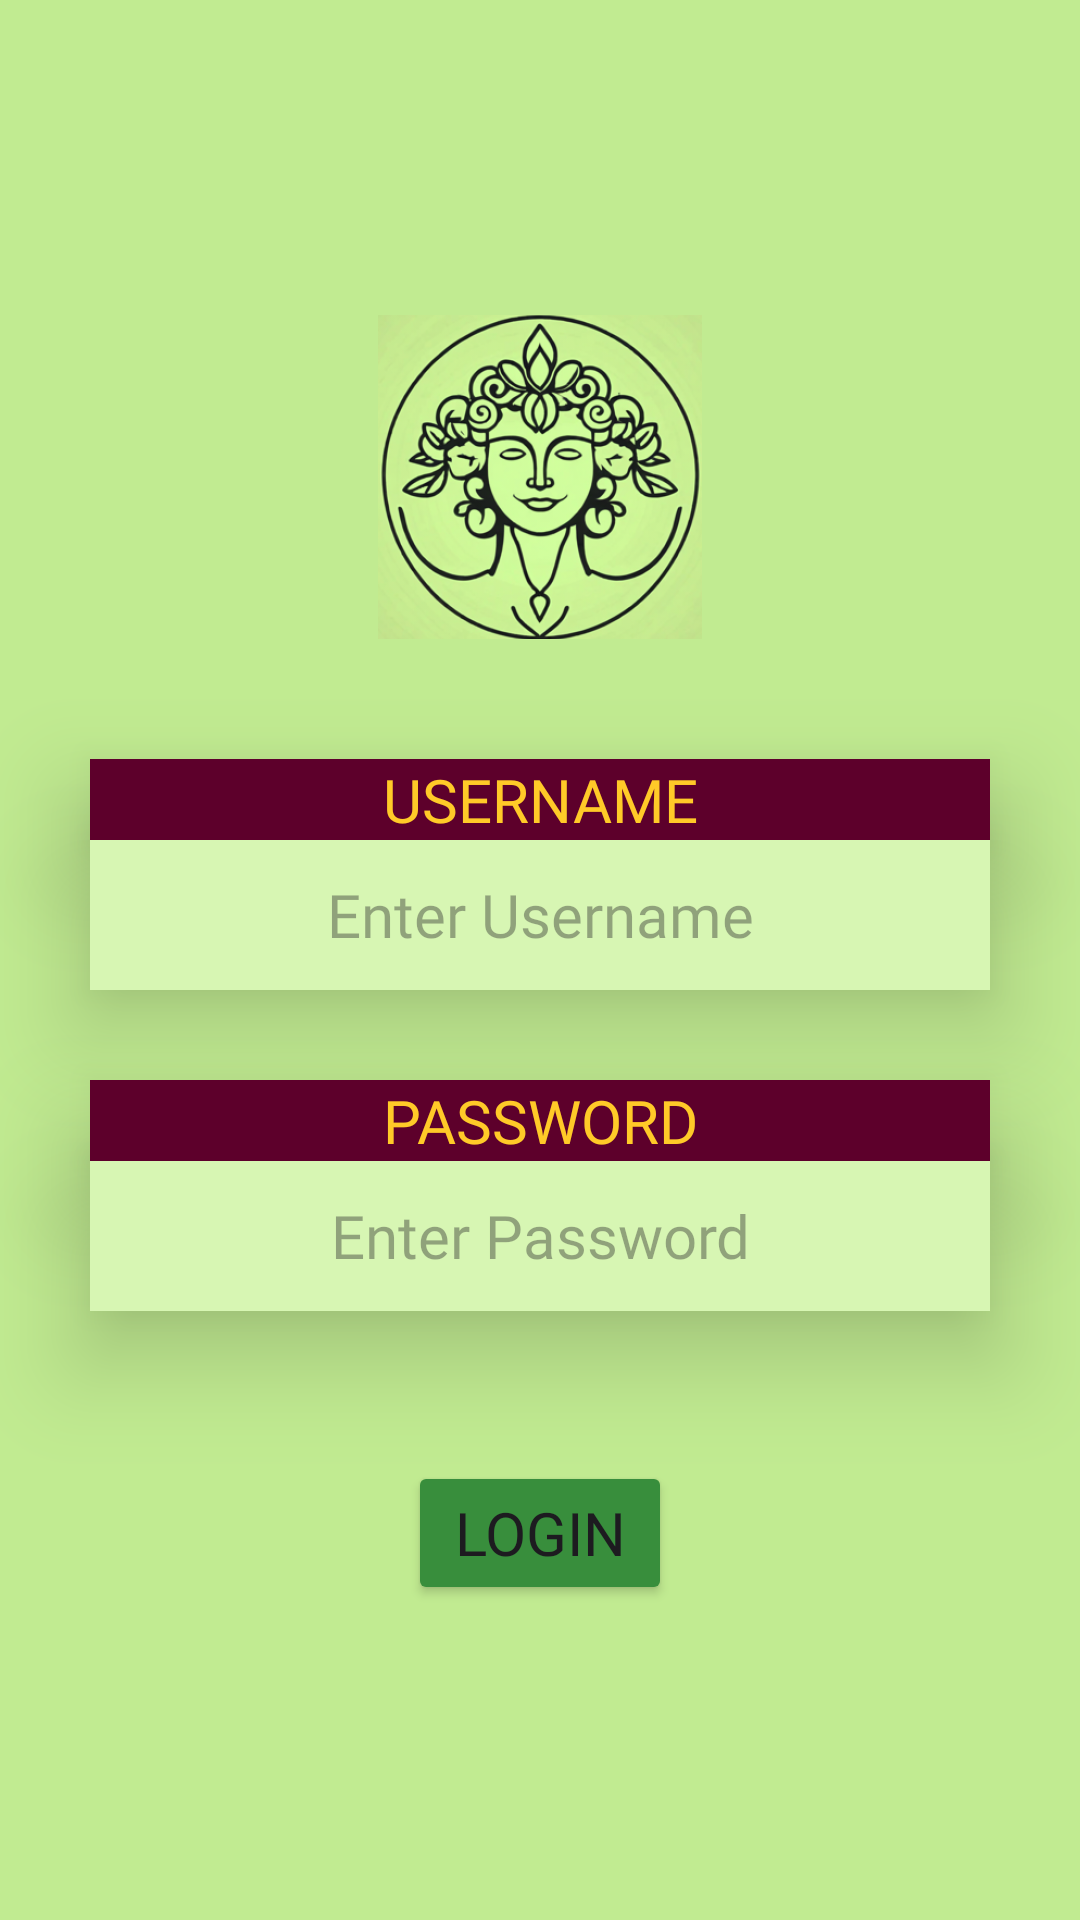

This screen was rendered from an Android layout file. Write that file and the resources it references.
<!-- AndroidManifest.xml: application theme Theme.Project_4_Event_Planner -->
<!-- res/layout/activity_login.xml -->
<?xml version="1.0" encoding="utf-8"?>
<LinearLayout xmlns:android="http://schemas.android.com/apk/res/android"
    xmlns:app="http://schemas.android.com/apk/res-auto"
    xmlns:tools="http://schemas.android.com/tools"
    android:layout_width="match_parent"
    android:layout_height="match_parent"
    android:background="@color/layout_background"
    android:gravity="center"
    android:orientation="vertical"
    tools:context=".Login">

    <ImageView
        android:layout_width="match_parent"
        android:layout_height="wrap_content"
        android:elevation="20dp"
        android:paddingBottom="40dp"
        android:scaleType="centerInside"
        app:srcCompat="@mipmap/app_icon_background"
        app:tint="#D2FF9E"
        app:tintMode="multiply" />

    <TextView
        style="@style/sectionHeader"
        android:backgroundTint="#EF00E3"
        android:backgroundTintMode="multiply"
        android:elevation="20dp"
        android:text="username" />

    <EditText
        android:id="@+id/editLoginUsername"
        style="@style/user_input_text"
        android:elevation="20dp"
        android:hint="@string/hint_enter_username" />

    <Space
        android:layout_width="match_parent"
        android:layout_height="30dp" />

    <TextView
        style="@style/sectionHeader"
        android:backgroundTint="#EF00E3"
        android:backgroundTintMode="multiply"
        android:elevation="20dp"
        android:text="password" />

    <EditText
        android:id="@+id/editLoginPassword"
        style="@style/user_input_password"
        android:elevation="20dp"
        android:hint="Enter Password" />

    <Space
        android:layout_width="match_parent"
        android:layout_height="50dp" />

    <Button
        android:id="@+id/goToHomeButton"
        style="@style/navigationButtonStyle"
        android:text="Login"
        app:cornerRadius="1dp" />

</LinearLayout>
<!-- resources referenced by this layout -->
<resources>
  <color name="layout_background">#C1EB91</color>
  <!-- mipmap app_icon_background: png bitmap (mipmap-hdpi, 57483 bytes) -->
  <string name="hint_enter_username">Enter Username</string>
  <style name="navigationButtonStyle">
          <item name="android:layout_width">wrap_content</item>
          <item name="android:layout_height">wrap_content</item>
          <item name="android:backgroundTint">#388E3C</item>
          <item name="android:insetBottom">0dp</item>
          <item name="android:fontFamily">@font/lexend_medium</item>
          <item name="android:textSize">20sp</item>
      </style>
  <style name="sectionHeader">
          <item name="android:layout_width">300dp</item>
          <item name="android:layout_height">wrap_content</item>
          <item name="android:background">@color/tyrian_purple</item>
          <item name="android:fontFamily">@font/lexend_medium</item>
          <item name="android:textAlignment">center</item>
          <item name="android:textAllCaps">true</item>
          <item name="android:textColor">@color/gold_shadow</item>
          <item name="android:textSize">20sp</item>
      </style>
  <style name="user_input_password">
          <item name="android:layout_width">300dp</item>
          <item name="android:layout_height">50dp</item>
          <item name="android:inputType">textPassword</item>
          <item name="android:fontFamily">@font/lexend_medium</item>
          <item name="android:background">@color/ui_field_background</item>
          <item name="android:textColor">@color/tyrian_purple</item>
          <item name="android:textAlignment">center</item>
          <item name="android:textSize">20sp</item>
          <item name="android:imeOptions">actionDone</item>
      </style>
  <style name="user_input_text">
          <item name="android:layout_width">300dp</item>
          <item name="android:layout_height">50dp</item>
          <item name="android:inputType">text</item>
          <item name="android:background">@color/ui_field_background</item>
          <item name="android:textColor">@color/tyrian_purple</item>
          <item name="android:fontFamily">@font/lexend_medium</item>
          <item name="android:textAlignment">center</item>
          <item name="android:textSize">20sp</item>
          <item name="android:imeOptions">actionDone</item>
      </style>
  <style name="Theme.Project_4_Event_Planner" parent="Base.Theme.Project_4_Event_Planner" />
  <color name="tyrian_purple">#630330</color>
  <color name="gold_shadow">#FFCA28</color>
  <color name="ui_field_background">#D7F6B3</color>
  <style name="Base.Theme.Project_4_Event_Planner" parent="Theme.Material3.DayNight.NoActionBar">
          
          
      </style>
</resources>
